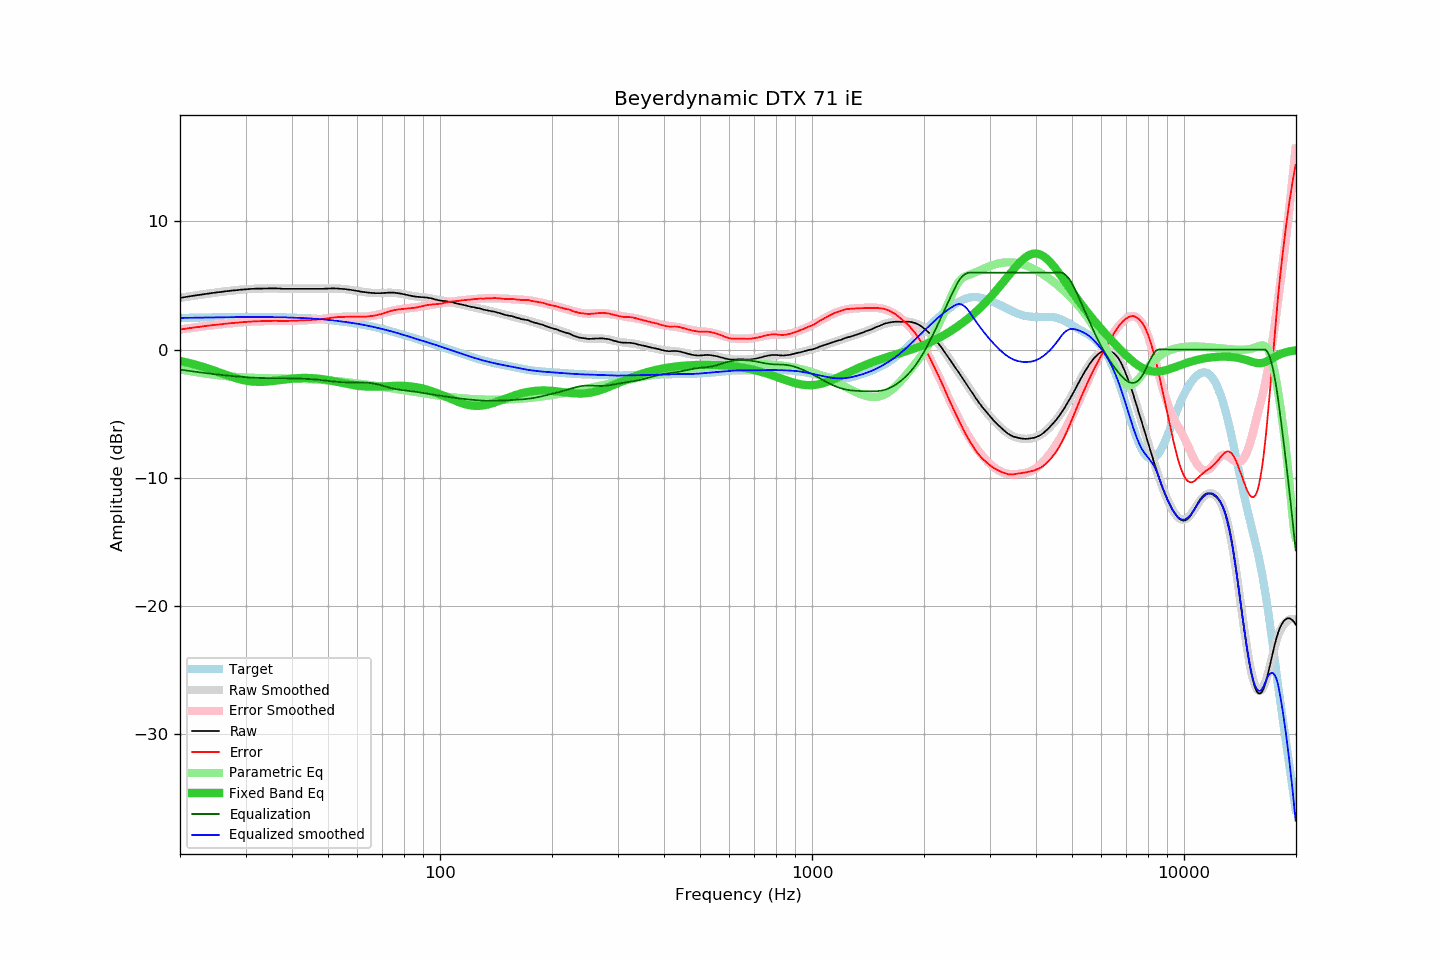

The file beside this chart, header and first rows:
frequency, raw, error, smoothed, error_smoothed, equalization, parametric_eq, equalized_raw, equalized_smoothed, target
20.00, 4.03, 1.57, 4.03, 1.56, -1.56, -0.89, 2.47, 2.47, 2.47
20.20, 4.05, 1.58, 4.05, 1.58, -1.58, -0.92, 2.47, 2.47, 2.47
20.40, 4.07, 1.60, 4.07, 1.60, -1.60, -0.94, 2.47, 2.47, 2.47
20.61, 4.09, 1.62, 4.09, 1.62, -1.62, -0.97, 2.47, 2.48, 2.48
20.81, 4.11, 1.64, 4.11, 1.64, -1.64, -1.00, 2.48, 2.48, 2.48
21.02, 4.13, 1.65, 4.13, 1.66, -1.66, -1.03, 2.48, 2.48, 2.48
21.23, 4.15, 1.67, 4.15, 1.67, -1.67, -1.06, 2.48, 2.48, 2.48
21.44, 4.17, 1.69, 4.17, 1.69, -1.69, -1.09, 2.48, 2.48, 2.48
21.66, 4.19, 1.71, 4.19, 1.71, -1.71, -1.13, 2.49, 2.49, 2.49
21.87, 4.21, 1.73, 4.21, 1.72, -1.72, -1.16, 2.49, 2.49, 2.49
22.09, 4.23, 1.74, 4.23, 1.74, -1.74, -1.19, 2.49, 2.49, 2.49
22.31, 4.25, 1.76, 4.25, 1.76, -1.76, -1.23, 2.50, 2.49, 2.49
22.54, 4.26, 1.77, 4.27, 1.77, -1.77, -1.27, 2.49, 2.49, 2.49
22.76, 4.28, 1.79, 4.29, 1.79, -1.79, -1.30, 2.49, 2.50, 2.50
22.99, 4.30, 1.81, 4.31, 1.81, -1.81, -1.34, 2.50, 2.50, 2.50
23.22, 4.32, 1.82, 4.32, 1.82, -1.82, -1.38, 2.50, 2.50, 2.50
23.45, 4.34, 1.84, 4.34, 1.84, -1.84, -1.42, 2.50, 2.50, 2.50
23.69, 4.36, 1.86, 4.36, 1.86, -1.86, -1.46, 2.51, 2.50, 2.50
23.92, 4.37, 1.87, 4.38, 1.87, -1.87, -1.50, 2.50, 2.51, 2.51
24.16, 4.39, 1.88, 4.39, 1.89, -1.89, -1.55, 2.51, 2.51, 2.51
24.40, 4.41, 1.90, 4.41, 1.90, -1.90, -1.59, 2.51, 2.51, 2.51
24.65, 4.43, 1.92, 4.43, 1.92, -1.92, -1.63, 2.52, 2.51, 2.51
24.89, 4.44, 1.93, 4.45, 1.93, -1.93, -1.68, 2.51, 2.52, 2.52
25.14, 4.46, 1.95, 4.46, 1.94, -1.94, -1.72, 2.52, 2.52, 2.52
25.39, 4.47, 1.95, 4.48, 1.96, -1.96, -1.77, 2.52, 2.52, 2.52
25.65, 4.49, 1.97, 4.49, 1.97, -1.97, -1.81, 2.52, 2.52, 2.52
25.91, 4.50, 1.98, 4.51, 1.99, -1.99, -1.86, 2.52, 2.52, 2.53
26.16, 4.52, 2.00, 4.53, 2.00, -2.00, -1.90, 2.53, 2.53, 2.53
26.43, 4.54, 2.01, 4.54, 2.01, -2.01, -1.95, 2.53, 2.53, 2.53
26.69, 4.55, 2.02, 4.56, 2.02, -2.02, -1.99, 2.53, 2.53, 2.53
26.96, 4.57, 2.04, 4.57, 2.04, -2.04, -2.04, 2.54, 2.53, 2.53
27.23, 4.58, 2.05, 4.58, 2.05, -2.05, -2.08, 2.53, 2.53, 2.53
27.50, 4.60, 2.07, 4.60, 2.06, -2.06, -2.12, 2.54, 2.54, 2.54
27.77, 4.61, 2.08, 4.61, 2.07, -2.07, -2.16, 2.54, 2.54, 2.54
28.05, 4.62, 2.09, 4.62, 2.09, -2.09, -2.20, 2.54, 2.54, 2.54
28.33, 4.63, 2.09, 4.64, 2.10, -2.10, -2.24, 2.54, 2.54, 2.54
28.62, 4.64, 2.10, 4.65, 2.11, -2.11, -2.28, 2.53, 2.54, 2.54
28.90, 4.66, 2.12, 4.66, 2.12, -2.12, -2.31, 2.54, 2.54, 2.54
29.19, 4.67, 2.13, 4.67, 2.13, -2.13, -2.34, 2.54, 2.54, 2.54
29.48, 4.68, 2.14, 4.68, 2.14, -2.14, -2.37, 2.54, 2.54, 2.54
29.78, 4.69, 2.15, 4.70, 2.15, -2.15, -2.40, 2.54, 2.54, 2.54
30.08, 4.70, 2.16, 4.71, 2.16, -2.16, -2.43, 2.54, 2.54, 2.55
30.38, 4.71, 2.17, 4.71, 2.17, -2.17, -2.45, 2.54, 2.55, 2.55
30.68, 4.72, 2.18, 4.72, 2.18, -2.18, -2.47, 2.55, 2.55, 2.55
30.99, 4.73, 2.19, 4.73, 2.18, -2.18, -2.49, 2.55, 2.54, 2.55
31.30, 4.74, 2.20, 4.74, 2.19, -2.19, -2.50, 2.55, 2.54, 2.55
31.61, 4.74, 2.20, 4.74, 2.20, -2.20, -2.51, 2.55, 2.54, 2.55
31.93, 4.75, 2.21, 4.75, 2.20, -2.20, -2.52, 2.55, 2.54, 2.54
32.24, 4.75, 2.21, 4.75, 2.21, -2.21, -2.52, 2.55, 2.54, 2.54
32.57, 4.75, 2.21, 4.76, 2.21, -2.21, -2.52, 2.54, 2.54, 2.54
32.89, 4.75, 2.21, 4.76, 2.22, -2.22, -2.52, 2.54, 2.54, 2.54
33.22, 4.75, 2.21, 4.76, 2.22, -2.22, -2.52, 2.53, 2.54, 2.54
33.55, 4.76, 2.22, 4.77, 2.23, -2.23, -2.52, 2.54, 2.54, 2.54
33.89, 4.76, 2.22, 4.77, 2.23, -2.23, -2.51, 2.54, 2.54, 2.54
34.23, 4.76, 2.22, 4.77, 2.23, -2.23, -2.50, 2.53, 2.54, 2.54
34.57, 4.77, 2.24, 4.77, 2.23, -2.23, -2.49, 2.54, 2.54, 2.54
34.92, 4.77, 2.24, 4.77, 2.23, -2.23, -2.48, 2.54, 2.54, 2.54
35.27, 4.77, 2.24, 4.77, 2.24, -2.24, -2.46, 2.54, 2.53, 2.53
35.62, 4.77, 2.24, 4.77, 2.24, -2.24, -2.45, 2.54, 2.53, 2.53
35.97, 4.77, 2.24, 4.77, 2.24, -2.24, -2.43, 2.54, 2.53, 2.53
... 635 more rows
